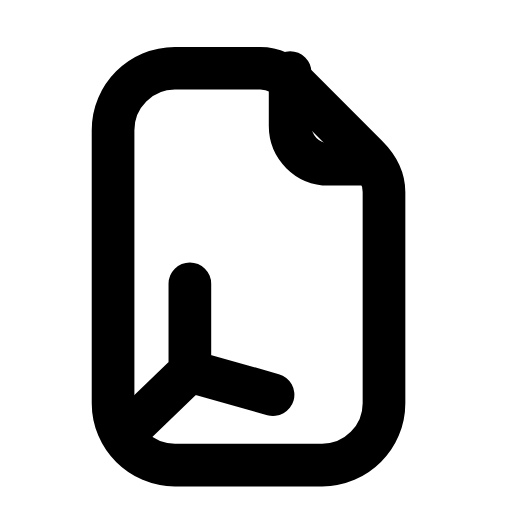
t = 0.00 s
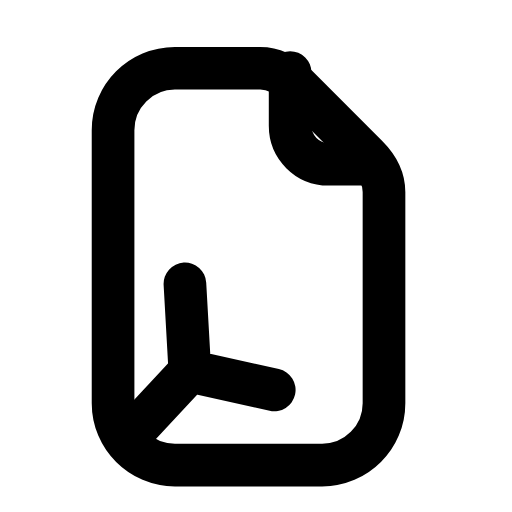
t = 0.24 s
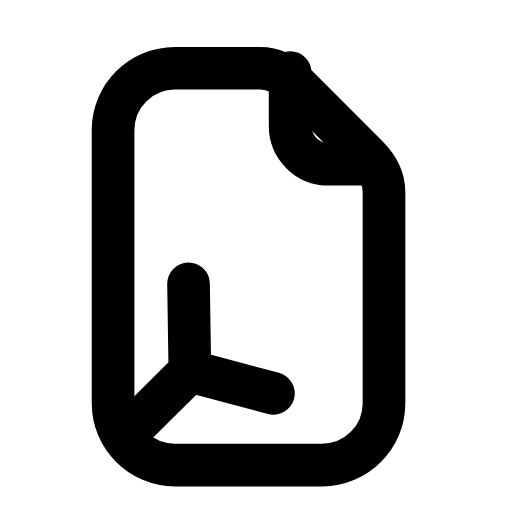
t = 0.44 s
t = 0.68 s: frame unchanged from t = 0.00 s, image omitted
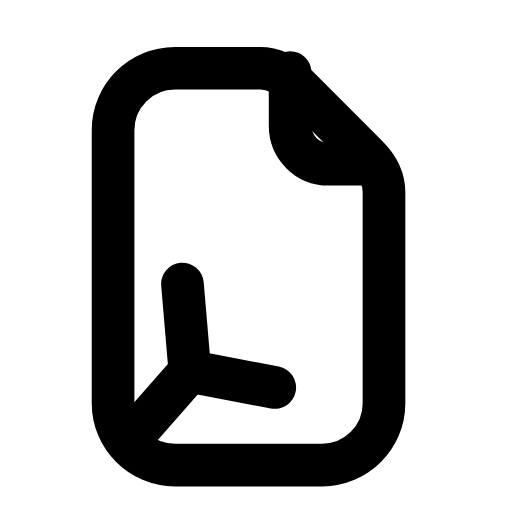
t = 0.92 s
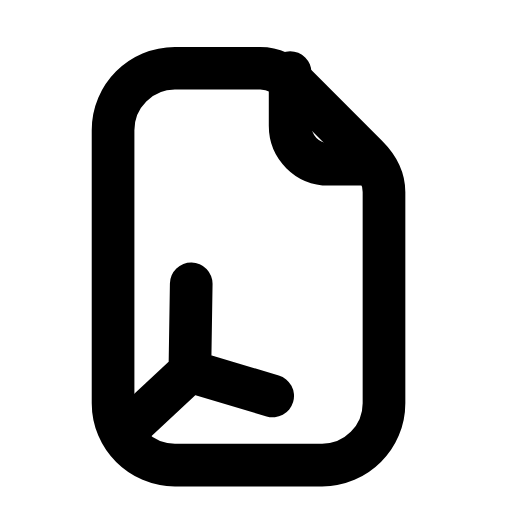
t = 1.17 s

The animated SVG that drew these frames (rendered in a browser with its animation timeline set to each time). Animation: 1 SMIL element (animateTransform=1); one cycle of 1.40 s, repeats indefinitely.

<svg xmlns="http://www.w3.org/2000/svg" width="24" height="24" viewBox="0 0 24 24" fill="none"><path stroke="currentColor" stroke-width="2" stroke-linecap="round" stroke-linejoin="round" fill="none" d="M8.2 3.2L12.2 3.2C12.8 3.2 13.4 3.5 13.9 4L17.2 7.3C17.7 7.8 18 8.4 18 9L18 18.9C18 20.5 16.7 21.8 15.1 21.8L8.2 21.8C6.6 21.8 5.3 20.5 5.3 18.9L5.3 6.1C5.3 4.5 6.6 3.2 8.2 3.2Z"></path><path stroke="currentColor" stroke-width="2" stroke-linecap="round" stroke-linejoin="round" fill="none" d="M13.6 3.4L13.6 5.9C13.6 6.9 14.4 7.7 15.4 7.7L17.5 7.7"></path><g><animateTransform attributeName="transform" type="rotate" values="0 8.9 17.4;5 8.9 17.4;-5 8.9 17.4;0 8.9 17.4;0 8.9 17.4;-5 8.9 17.4;5 8.9 17.4;0 8.9 17.4;0 8.9 17.4" keyTimes="0;0.135;0.27;0.45;0.6;0.72;0.81;0.9;1" dur="1.4s" repeatCount="indefinite" calcMode="spline" keySplines="0.16 1 0.3 1;0.16 1 0.3 1;0.16 1 0.3 1;0.16 1 0.3 1;0.16 1 0.3 1;0.16 1 0.3 1;0.16 1 0.3 1;0.16 1 0.3 1"/><path stroke="currentColor" stroke-width="2" stroke-linecap="round" stroke-linejoin="round" fill="none" d="M8.9 17.4L8.9 13.3M8.9 17.4L12.8 18.5M8.9 17.4L6.3 19.9"></path></g></svg>
